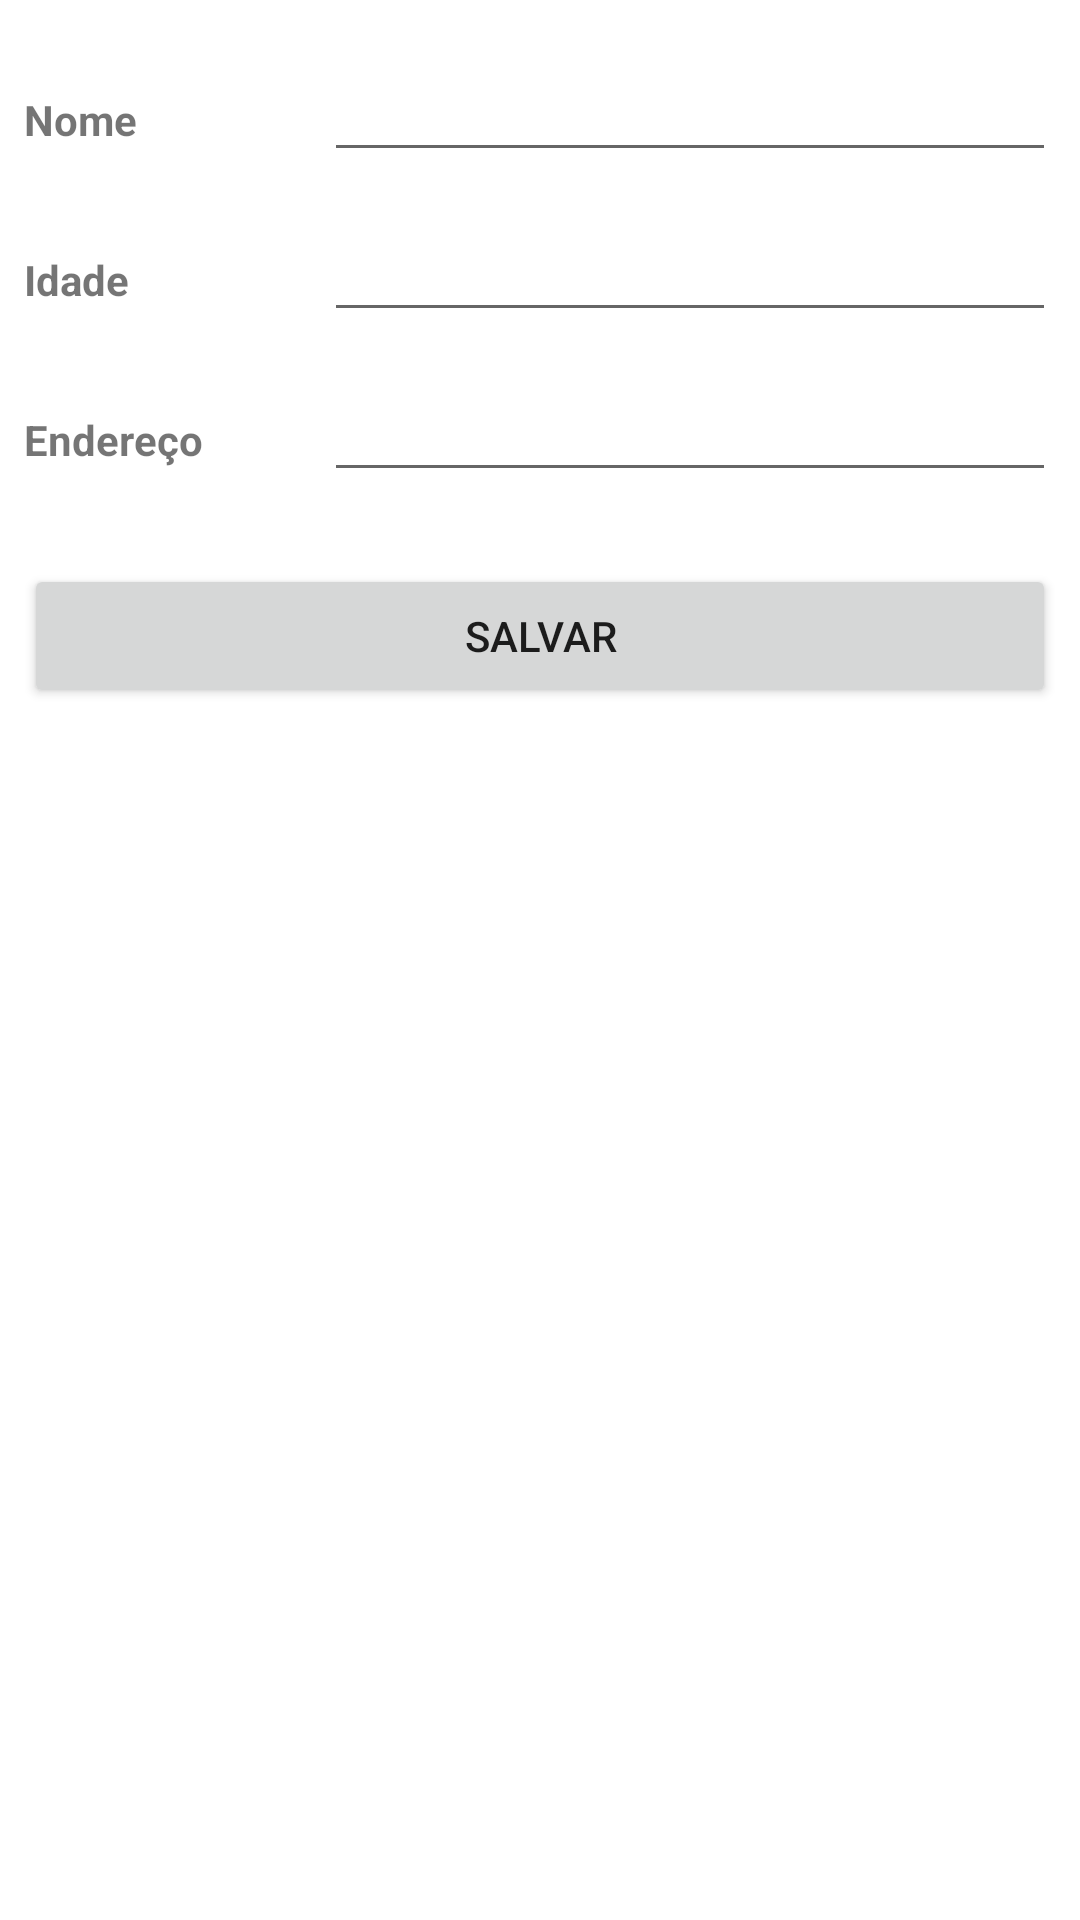

Reconstruct the res/layout file that produces this screen, plus the resources it refers to.
<!-- AndroidManifest.xml: activity theme Theme.CadastroPessoas -->
<!-- res/layout/activity_main.xml -->
<RelativeLayout xmlns:android="http://schemas.android.com/apk/res/android"
    android:layout_width="match_parent"
    android:layout_height="match_parent"
    android:padding="8dp">

    <LinearLayout
        android:id="@+id/linhaNome"
        android:layout_width="match_parent"
        android:layout_height="wrap_content"
        android:orientation="horizontal"
        android:layout_marginTop="8dp">

        <TextView
            android:layout_width="100dp"
            android:layout_height="wrap_content"
            android:text="@string/nome"
            android:textStyle="bold"/>

        <EditText
            android:id="@+id/etNome"
            android:layout_width="match_parent"
            android:layout_height="wrap_content"
            android:inputType="text"/>
    </LinearLayout>

    <LinearLayout
        android:id="@+id/linhaIdade"
        android:layout_below="@id/linhaNome"
        android:layout_width="match_parent"
        android:layout_height="wrap_content"
        android:orientation="horizontal"
        android:layout_marginTop="12dp">

        <TextView
            android:layout_width="100dp"
            android:layout_height="wrap_content"
            android:text="@string/idade"
            android:textStyle="bold"/>

        <EditText
            android:id="@+id/etIdade"
            android:layout_width="match_parent"
            android:layout_height="wrap_content"
            android:inputType="number"/>
    </LinearLayout>

    <LinearLayout
        android:id="@+id/linhaEndereco"
        android:layout_below="@id/linhaIdade"
        android:layout_width="match_parent"
        android:layout_height="wrap_content"
        android:orientation="horizontal"
        android:layout_marginTop="12dp">

        <TextView
            android:layout_width="100dp"
            android:layout_height="wrap_content"
            android:text="@string/endereco"
            android:textStyle="bold"/>

        <EditText
            android:id="@+id/etEndereco"
            android:layout_width="match_parent"
            android:layout_height="wrap_content"/>
    </LinearLayout>

    <Button
        android:id="@+id/btnSalvar"
        android:layout_below="@id/linhaEndereco"
        android:layout_marginTop="24dp"
        android:layout_width="match_parent"
        android:layout_height="wrap_content"
        android:text="@string/salvar"/>

</RelativeLayout>
<!-- resources referenced by this layout -->
<resources>
  <string name="endereco">Endereço</string>
  <string name="idade">Idade</string>
  <string name="nome">Nome</string>
  <string name="salvar">Salvar</string>
  <style name="Theme.CadastroPessoas" parent="Base.Theme.CadastroPessoas" />
  <style name="Base.Theme.CadastroPessoas" parent="Theme.MaterialComponents.DayNight.NoActionBar">
          
          
      </style>
</resources>
